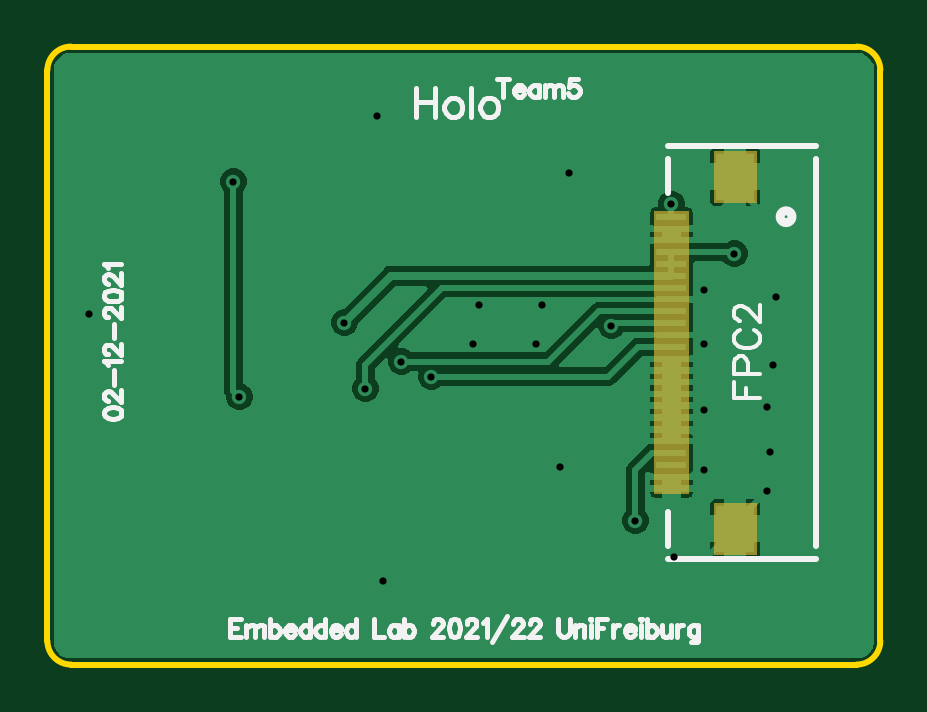
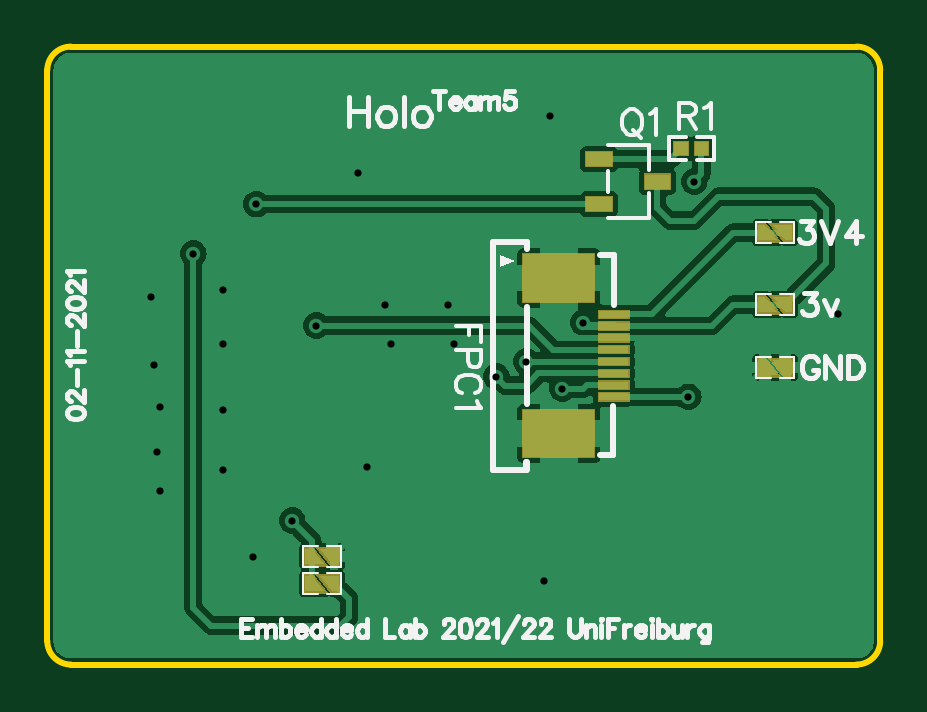
Circuit board: 10 layer files. Board 35.3 x 26.2 mm.
- outline: Gerber_BoardOutline.GKO (803 bytes)
- bottom_copper: Gerber_BottomLayer.GBL (28562 bytes)
- paste: Gerber_BottomPasteMaskLayer.GBP (3070 bytes)
- bottom_silk: Gerber_BottomSilkLayer.GBO (18562 bytes)
- bottom_mask: Gerber_BottomSolderMaskLayer.GBS (2913 bytes)
- drill: Gerber_Drill_PTH.DRL (729 bytes)
- top_copper: Gerber_TopLayer.GTL (24328 bytes)
- paste: Gerber_TopPasteMaskLayer.GTP (1134 bytes)
- top_silk: Gerber_TopSilkLayer.GTO (14488 bytes)
- top_mask: Gerber_TopSolderMaskLayer.GTS (3047 bytes)

=== outline: Gerber_BoardOutline.GKO ===
G04 Layer: BoardOutline*
G04 EasyEDA v6.4.25, 2021-12-06T02:48:24+01:00*
G04 3d30912b60d9496eba34c91f18b07311,db93e8822c7348a7aec6f6efa12e507d,10*
G04 Gerber Generator version 0.2*
G04 Scale: 100 percent, Rotated: No, Reflected: No *
G04 Dimensions in millimeters *
G04 leading zeros omitted , absolute positions ,4 integer and 5 decimal *
%FSLAX45Y45*%
%MOMM*%

%ADD10C,0.2540*%
D10*
X0Y-2515999D02*
G01*
X0Y-99999D01*
X3426000Y-2615999D02*
G01*
X99999Y-2615999D01*
X3526000Y-99999D02*
G01*
X3526000Y-2515999D01*
X99999Y0D02*
G01*
X3426000Y0D01*
G75*
G01*
X3426000Y0D02*
G02*
X3526000Y-100000I0J-100000D01*
G75*
G01*
X3526000Y-2516000D02*
G02*
X3426000Y-2615999I-100000J0D01*
G75*
G01*
X0Y-100000D02*
G02*
X100000Y0I100000J0D01*
G75*
G01*
X100000Y-2615999D02*
G02*
X0Y-2516000I0J99999D01*

%LPD*%
M02*

=== bottom_copper: Gerber_BottomLayer.GBL (28562 bytes, source omitted) ===
=== paste: Gerber_BottomPasteMaskLayer.GBP ===
G04 Layer: BottomPasteMaskLayer*
G04 EasyEDA v6.4.25, 2021-12-06T02:48:24+01:00*
G04 3d30912b60d9496eba34c91f18b07311,db93e8822c7348a7aec6f6efa12e507d,10*
G04 Gerber Generator version 0.2*
G04 Scale: 100 percent, Rotated: No, Reflected: No *
G04 Dimensions in millimeters *
G04 leading zeros omitted , absolute positions ,4 integer and 5 decimal *
%FSLAX45Y45*%
%MOMM*%

%ADD10C,0.0001*%

%LPD*%
G36*
X732536Y-404774D02*
G01*
X728522Y-408787D01*
X728522Y-454812D01*
X732536Y-458825D01*
X782624Y-458825D01*
X786587Y-454812D01*
X786587Y-408787D01*
X782624Y-404774D01*
G37*
G36*
X817575Y-404774D02*
G01*
X813612Y-408787D01*
X813612Y-454812D01*
X817575Y-458825D01*
X867664Y-458825D01*
X871677Y-454812D01*
X871677Y-408787D01*
X867664Y-404774D01*
G37*
G36*
X1065844Y-1118102D02*
G01*
X1065844Y-1148105D01*
X1190843Y-1148105D01*
X1190843Y-1118102D01*
G37*
G36*
X1065844Y-1168102D02*
G01*
X1065844Y-1198105D01*
X1190843Y-1198105D01*
X1190843Y-1168102D01*
G37*
G36*
X1065844Y-1218102D02*
G01*
X1065844Y-1248105D01*
X1190843Y-1248105D01*
X1190843Y-1218102D01*
G37*
G36*
X1065844Y-1268102D02*
G01*
X1065844Y-1298105D01*
X1190843Y-1298105D01*
X1190843Y-1268102D01*
G37*
G36*
X1065844Y-1318102D02*
G01*
X1065844Y-1348104D01*
X1190843Y-1348104D01*
X1190843Y-1318102D01*
G37*
G36*
X1065844Y-1368102D02*
G01*
X1065844Y-1398104D01*
X1190843Y-1398104D01*
X1190843Y-1368102D01*
G37*
G36*
X1065844Y-1418102D02*
G01*
X1065844Y-1448104D01*
X1190843Y-1448104D01*
X1190843Y-1418102D01*
G37*
G36*
X1065844Y-1468102D02*
G01*
X1065844Y-1498104D01*
X1190843Y-1498104D01*
X1190843Y-1468102D01*
G37*
G36*
X1210840Y-879104D02*
G01*
X1210840Y-1079103D01*
X1510842Y-1079103D01*
X1510842Y-879104D01*
G37*
G36*
X1210840Y-1537093D02*
G01*
X1210840Y-1737093D01*
X1510842Y-1737093D01*
X1510842Y-1537093D01*
G37*
G36*
X1136799Y-506503D02*
G01*
X1243799Y-506503D01*
X1243799Y-446504D01*
X1136799Y-446504D01*
G37*
G36*
X1136799Y-696495D02*
G01*
X1243799Y-696495D01*
X1243799Y-636496D01*
X1136799Y-636496D01*
G37*
G36*
X889800Y-601499D02*
G01*
X996800Y-601499D01*
X996800Y-541500D01*
X889800Y-541500D01*
G37*
G36*
X516889Y-754887D02*
G01*
X486918Y-754887D01*
X436918Y-819912D01*
X516889Y-819912D01*
G37*
G36*
X372618Y-819912D02*
G01*
X402589Y-819912D01*
X452716Y-754887D01*
X372618Y-754887D01*
G37*
G36*
X516889Y-1059687D02*
G01*
X486918Y-1059687D01*
X436918Y-1124712D01*
X516889Y-1124712D01*
G37*
G36*
X372618Y-1124712D02*
G01*
X402589Y-1124712D01*
X452716Y-1059687D01*
X372618Y-1059687D01*
G37*
G36*
X2434590Y-2240787D02*
G01*
X2404618Y-2240787D01*
X2354618Y-2305812D01*
X2434590Y-2305812D01*
G37*
G36*
X2290318Y-2305812D02*
G01*
X2320290Y-2305812D01*
X2370416Y-2240787D01*
X2290318Y-2240787D01*
G37*
G36*
X2434590Y-2126487D02*
G01*
X2404618Y-2126487D01*
X2354618Y-2191512D01*
X2434590Y-2191512D01*
G37*
G36*
X2290318Y-2191512D02*
G01*
X2320290Y-2191512D01*
X2370416Y-2126487D01*
X2290318Y-2126487D01*
G37*
G36*
X516889Y-1326387D02*
G01*
X486918Y-1326387D01*
X436918Y-1391412D01*
X516889Y-1391412D01*
G37*
G36*
X372618Y-1391412D02*
G01*
X402589Y-1391412D01*
X452716Y-1326387D01*
X372618Y-1326387D01*
G37*
M02*

=== bottom_silk: Gerber_BottomSilkLayer.GBO (18562 bytes, source omitted) ===
=== bottom_mask: Gerber_BottomSolderMaskLayer.GBS ===
G04 Layer: BottomSolderMaskLayer*
G04 EasyEDA v6.4.25, 2021-12-06T02:48:24+01:00*
G04 3d30912b60d9496eba34c91f18b07311,db93e8822c7348a7aec6f6efa12e507d,10*
G04 Gerber Generator version 0.2*
G04 Scale: 100 percent, Rotated: No, Reflected: No *
G04 Dimensions in millimeters *
G04 leading zeros omitted , absolute positions ,4 integer and 5 decimal *
%FSLAX45Y45*%
%MOMM*%

%ADD10C,0.0001*%

%LPD*%
G36*
X1060957Y-1153160D02*
G01*
X1060957Y-1113028D01*
X1195831Y-1113028D01*
X1195831Y-1153160D01*
G37*
G36*
X1060957Y-1203197D02*
G01*
X1060957Y-1163065D01*
X1195831Y-1163065D01*
X1195831Y-1203197D01*
G37*
G36*
X1060957Y-1252981D02*
G01*
X1060957Y-1213104D01*
X1195831Y-1213104D01*
X1195831Y-1252981D01*
G37*
G36*
X1060957Y-1303020D02*
G01*
X1060957Y-1263142D01*
X1195831Y-1263142D01*
X1195831Y-1303020D01*
G37*
G36*
X1060957Y-1353057D02*
G01*
X1060957Y-1313179D01*
X1195831Y-1313179D01*
X1195831Y-1353057D01*
G37*
G36*
X1060957Y-1403095D02*
G01*
X1060957Y-1363218D01*
X1195831Y-1363218D01*
X1195831Y-1403095D01*
G37*
G36*
X1060957Y-1453134D02*
G01*
X1060957Y-1413002D01*
X1195831Y-1413002D01*
X1195831Y-1453134D01*
G37*
G36*
X1060957Y-1503171D02*
G01*
X1060957Y-1463039D01*
X1195831Y-1463039D01*
X1195831Y-1503171D01*
G37*
G36*
X1205737Y-1084071D02*
G01*
X1205737Y-874013D01*
X1515871Y-874013D01*
X1515871Y-1084071D01*
G37*
G36*
X1205737Y-1742186D02*
G01*
X1205737Y-1532128D01*
X1515871Y-1532128D01*
X1515871Y-1742186D01*
G37*
G36*
X1131823Y-511555D02*
G01*
X1131823Y-441452D01*
X1248918Y-441452D01*
X1248918Y-511555D01*
G37*
G36*
X1131823Y-701547D02*
G01*
X1131823Y-631444D01*
X1248918Y-631444D01*
X1248918Y-701547D01*
G37*
G36*
X884681Y-606552D02*
G01*
X884681Y-536447D01*
X1001776Y-536447D01*
X1001776Y-606552D01*
G37*
G36*
X723392Y-463804D02*
G01*
X723392Y-399795D01*
X790194Y-399795D01*
X790194Y-463804D01*
G37*
G36*
X810005Y-463804D02*
G01*
X810005Y-399795D01*
X876807Y-399795D01*
X876807Y-463804D01*
G37*
G36*
X416305Y-830071D02*
G01*
X481837Y-744728D01*
X527050Y-744728D01*
X527050Y-830071D01*
G37*
G36*
X362457Y-830071D02*
G01*
X362457Y-744728D01*
X473455Y-744728D01*
X407670Y-830071D01*
G37*
G36*
X416305Y-1134871D02*
G01*
X481837Y-1049528D01*
X527050Y-1049528D01*
X527050Y-1134871D01*
G37*
G36*
X362457Y-1134871D02*
G01*
X362457Y-1049528D01*
X473455Y-1049528D01*
X407670Y-1134871D01*
G37*
G36*
X2334006Y-2315971D02*
G01*
X2399538Y-2230628D01*
X2444750Y-2230628D01*
X2444750Y-2315971D01*
G37*
G36*
X2280158Y-2315971D02*
G01*
X2280158Y-2230628D01*
X2391156Y-2230628D01*
X2325370Y-2315971D01*
G37*
G36*
X2334006Y-2201671D02*
G01*
X2399538Y-2116328D01*
X2444750Y-2116328D01*
X2444750Y-2201671D01*
G37*
G36*
X2280158Y-2201671D02*
G01*
X2280158Y-2116328D01*
X2391156Y-2116328D01*
X2325370Y-2201671D01*
G37*
G36*
X416305Y-1401571D02*
G01*
X481837Y-1316228D01*
X527050Y-1316228D01*
X527050Y-1401571D01*
G37*
G36*
X362457Y-1401571D02*
G01*
X362457Y-1316228D01*
X473455Y-1316228D01*
X407670Y-1401571D01*
G37*
M02*

=== drill: Gerber_Drill_PTH.DRL ===
M48
METRIC,LZ,000.000
;FILE_FORMAT=3:3
;TYPE=PLATED
;Layer: Drill PTH
;EasyEDA v6.4.25, 2021-12-06T02:48:24+01:00
;3d30912b60d9496eba34c91f18b07311,db93e8822c7348a7aec6f6efa12e507d,10
;Gerber Generator version 0.2
;Holesize 1 = 0.305 mm
T01C0.305
%
G05
G90
T01
X026416Y-006665
X008128Y-014831
X007874Y-005715
X012573Y-011684
X023876Y-011811
X014986Y-013335
X016256Y-013970
X013462Y-014478
X026543Y-021590
X024892Y-020066
X029083Y-008763
X014224Y-022606
X027813Y-017907
X027813Y-012573
X027813Y-010287
X027813Y-015367
X030734Y-013462
X030861Y-010620
X030607Y-017145
X030480Y-015240
X030480Y-018796
X018288Y-010922
X020955Y-010922
X018034Y-012573
X020701Y-012573
X001778Y-011303
X013970Y-002921
X022098Y-005334
X021717Y-017780
M30

=== top_copper: Gerber_TopLayer.GTL (24328 bytes, source omitted) ===
=== paste: Gerber_TopPasteMaskLayer.GTP ===
G04 Layer: TopPasteMaskLayer*
G04 EasyEDA v6.4.25, 2021-12-06T02:48:24+01:00*
G04 3d30912b60d9496eba34c91f18b07311,db93e8822c7348a7aec6f6efa12e507d,10*
G04 Gerber Generator version 0.2*
G04 Scale: 100 percent, Rotated: No, Reflected: No *
G04 Dimensions in millimeters *
G04 leading zeros omitted , absolute positions ,4 integer and 5 decimal *
%FSLAX45Y45*%
%MOMM*%

%ADD13R,1.3000X0.3000*%
%ADD14R,1.6000X2.0000*%

%LPD*%
D13*
G01*
X2641955Y-720420D03*
G01*
X2641955Y-770407D03*
G01*
X2641955Y-820420D03*
G01*
X2641955Y-870407D03*
G01*
X2641955Y-920419D03*
G01*
X2641955Y-970406D03*
G01*
X2641955Y-1020419D03*
G01*
X2641955Y-1070406D03*
G01*
X2641955Y-1120419D03*
G01*
X2641955Y-1170406D03*
G01*
X2641955Y-1220419D03*
G01*
X2641955Y-1270406D03*
G01*
X2641955Y-1320419D03*
G01*
X2641955Y-1370406D03*
G01*
X2641955Y-1420418D03*
G01*
X2641955Y-1470405D03*
G01*
X2641955Y-1520418D03*
G01*
X2641955Y-1570405D03*
G01*
X2641955Y-1620418D03*
G01*
X2641955Y-1670405D03*
G01*
X2641955Y-1720418D03*
G01*
X2641955Y-1770405D03*
G01*
X2641955Y-1820418D03*
G01*
X2641955Y-1870405D03*
D14*
G01*
X2912084Y-2040204D03*
G01*
X2912084Y-550214D03*
M02*

=== top_silk: Gerber_TopSilkLayer.GTO (14488 bytes, source omitted) ===
=== top_mask: Gerber_TopSolderMaskLayer.GTS ===
G04 Layer: TopSolderMaskLayer*
G04 EasyEDA v6.4.25, 2021-12-06T02:48:24+01:00*
G04 3d30912b60d9496eba34c91f18b07311,db93e8822c7348a7aec6f6efa12e507d,10*
G04 Gerber Generator version 0.2*
G04 Scale: 100 percent, Rotated: No, Reflected: No *
G04 Dimensions in millimeters *
G04 leading zeros omitted , absolute positions ,4 integer and 5 decimal *
%FSLAX45Y45*%
%MOMM*%

%ADD10C,0.0001*%

%LPD*%
G36*
X2566670Y-745489D02*
G01*
X2566670Y-695197D01*
X2717038Y-695197D01*
X2717038Y-745489D01*
G37*
G36*
X2566670Y-795528D02*
G01*
X2566670Y-745236D01*
X2717038Y-745236D01*
X2717038Y-795528D01*
G37*
G36*
X2566670Y-845565D02*
G01*
X2566670Y-795273D01*
X2717038Y-795273D01*
X2717038Y-845565D01*
G37*
G36*
X2566670Y-895604D02*
G01*
X2566670Y-845312D01*
X2717038Y-845312D01*
X2717038Y-895604D01*
G37*
G36*
X2566670Y-945642D02*
G01*
X2566670Y-895350D01*
X2717038Y-895350D01*
X2717038Y-945642D01*
G37*
G36*
X2566670Y-995679D02*
G01*
X2566670Y-945134D01*
X2717038Y-945134D01*
X2717038Y-995679D01*
G37*
G36*
X2566670Y-1045463D02*
G01*
X2566670Y-995171D01*
X2717038Y-995171D01*
X2717038Y-1045463D01*
G37*
G36*
X2566670Y-1095502D02*
G01*
X2566670Y-1045210D01*
X2717038Y-1045210D01*
X2717038Y-1095502D01*
G37*
G36*
X2566670Y-1145539D02*
G01*
X2566670Y-1095247D01*
X2717038Y-1095247D01*
X2717038Y-1145539D01*
G37*
G36*
X2566670Y-1195578D02*
G01*
X2566670Y-1145286D01*
X2717038Y-1145286D01*
X2717038Y-1195578D01*
G37*
G36*
X2566670Y-1245615D02*
G01*
X2566670Y-1195323D01*
X2717038Y-1195323D01*
X2717038Y-1245615D01*
G37*
G36*
X2566670Y-1295654D02*
G01*
X2566670Y-1245362D01*
X2717038Y-1245362D01*
X2717038Y-1295654D01*
G37*
G36*
X2566670Y-1345692D02*
G01*
X2566670Y-1295145D01*
X2717038Y-1295145D01*
X2717038Y-1345692D01*
G37*
G36*
X2566670Y-1395476D02*
G01*
X2566670Y-1345184D01*
X2717038Y-1345184D01*
X2717038Y-1395476D01*
G37*
G36*
X2566670Y-1445513D02*
G01*
X2566670Y-1395221D01*
X2717038Y-1395221D01*
X2717038Y-1445513D01*
G37*
G36*
X2566670Y-1495552D02*
G01*
X2566670Y-1445260D01*
X2717038Y-1445260D01*
X2717038Y-1495552D01*
G37*
G36*
X2566670Y-1545589D02*
G01*
X2566670Y-1495297D01*
X2717038Y-1495297D01*
X2717038Y-1545589D01*
G37*
G36*
X2566670Y-1595628D02*
G01*
X2566670Y-1545336D01*
X2717038Y-1545336D01*
X2717038Y-1595628D01*
G37*
G36*
X2566670Y-1645665D02*
G01*
X2566670Y-1595373D01*
X2717038Y-1595373D01*
X2717038Y-1645665D01*
G37*
G36*
X2566670Y-1695450D02*
G01*
X2566670Y-1645157D01*
X2717038Y-1645157D01*
X2717038Y-1695450D01*
G37*
G36*
X2566670Y-1745487D02*
G01*
X2566670Y-1695195D01*
X2717038Y-1695195D01*
X2717038Y-1745487D01*
G37*
G36*
X2566670Y-1795526D02*
G01*
X2566670Y-1745234D01*
X2717038Y-1745234D01*
X2717038Y-1795526D01*
G37*
G36*
X2566670Y-1845563D02*
G01*
X2566670Y-1795271D01*
X2717038Y-1795271D01*
X2717038Y-1845563D01*
G37*
G36*
X2566670Y-1895602D02*
G01*
X2566670Y-1845310D01*
X2717038Y-1845310D01*
X2717038Y-1895602D01*
G37*
G36*
X2821940Y-2150363D02*
G01*
X2821940Y-1930145D01*
X3002279Y-1930145D01*
X3002279Y-2150363D01*
G37*
G36*
X2821940Y-660400D02*
G01*
X2821940Y-439928D01*
X3002279Y-439928D01*
X3002279Y-660400D01*
G37*
M02*

